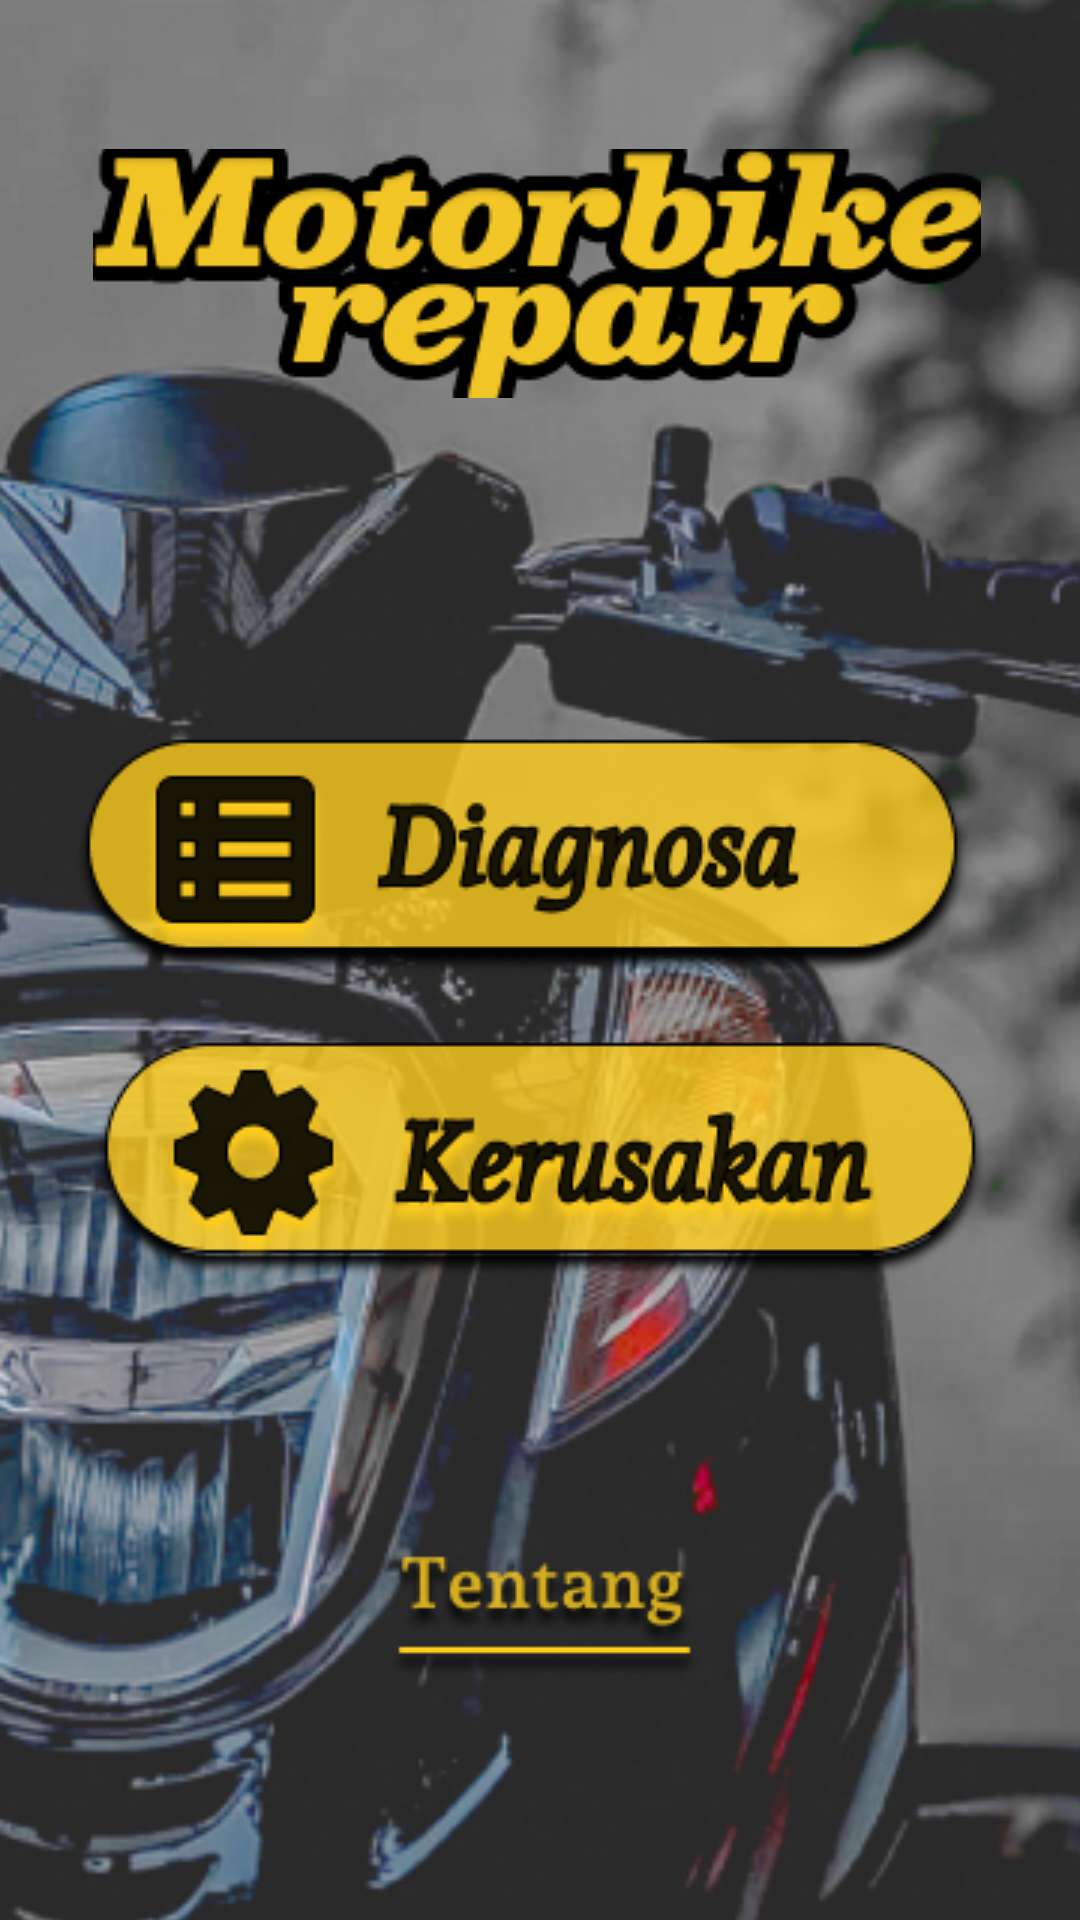

This screen was rendered from an Android layout file. Write that file and the resources it references.
<!-- AndroidManifest.xml: application theme Theme.MotorbikeRepair -->
<!-- res/layout/activity_main.xml -->
<?xml version="1.0" encoding="utf-8"?>
<androidx.constraintlayout.widget.ConstraintLayout xmlns:android="http://schemas.android.com/apk/res/android"
    xmlns:app
        ="http://schemas.android.com/apk/res-auto"
    xmlns:tools="http://schemas.android.com/tools"
    android:layout_width="match_parent"
    android:layout_height="match_parent"
    android:background="#000000"
    android:fitsSystemWindows="true">

    <ImageView
        android:id="@+id/imageView"
        android:layout_width="486dp"
        android:layout_height="1017dp"
        app:layout_constraintBottom_toBottomOf="parent"
        app:layout_constraintEnd_toEndOf="parent"
        app:layout_constraintHorizontal_bias="0.506"
        app:layout_constraintStart_toStartOf="parent"
        app:layout_constraintTop_toTopOf="parent"
        app:srcCompat="@drawable/screenshot_20231205_012525_1" />

    <ImageView
        android:id="@+id/imageView6"
        android:layout_width="wrap_content"
        android:layout_height="wrap_content"
        android:layout_marginTop="16dp"
        app:layout_constraintEnd_toEndOf="@+id/imageView5"
        app:layout_constraintStart_toStartOf="@+id/imageView5"
        app:layout_constraintTop_toBottomOf="@+id/imageView5"
        app:srcCompat="@drawable/_icon__cog_" />

    <ImageView
        android:id="@+id/imageView7"
        android:layout_width="wrap_content"
        android:layout_height="wrap_content"
        app:layout_constraintBottom_toBottomOf="parent"
        app:layout_constraintEnd_toEndOf="@+id/imageView6"
        app:layout_constraintHorizontal_bias="0.504"
        app:layout_constraintStart_toStartOf="@+id/imageView6"
        app:layout_constraintTop_toBottomOf="@+id/imageView6"
        app:layout_constraintVertical_bias="0.43"
        app:srcCompat="@drawable/group_8" />

    <ImageView
        android:id="@+id/imageView9"
        android:layout_width="wrap_content"
        android:layout_height="wrap_content"
        android:layout_marginTop="88dp"
        android:onClick="openExternalLink"
        android:text="Klik Untuk Selengkapnya"
        app:layout_constraintEnd_toEndOf="parent"
        app:layout_constraintStart_toStartOf="parent"
        app:layout_constraintTop_toBottomOf="@+id/imageView11"
        app:srcCompat="@drawable/group_14" />

    <ImageView
        android:id="@+id/imageView5"
        android:layout_width="wrap_content"
        android:layout_height="wrap_content"
        android:layout_marginTop="16dp"
        app:layout_constraintEnd_toEndOf="@+id/imageView9"
        app:layout_constraintHorizontal_bias="0.505"
        app:layout_constraintStart_toStartOf="@+id/imageView9"
        app:layout_constraintTop_toBottomOf="@+id/imageView9"
        app:srcCompat="@drawable/dg" />

    <ImageView
        android:id="@+id/imageView11"
        android:layout_width="wrap_content"
        android:layout_height="wrap_content"
        app:layout_constraintBottom_toBottomOf="parent"
        app:layout_constraintEnd_toEndOf="parent"
        app:layout_constraintHorizontal_bias="0.486"
        app:layout_constraintStart_toStartOf="parent"
        app:layout_constraintTop_toTopOf="parent"
        app:layout_constraintVertical_bias="0.089"
        app:srcCompat="@drawable/motorbike_repair1" />

</androidx.constraintlayout.widget.ConstraintLayout>
<!-- resources referenced by this layout -->
<resources>
  <!-- drawable _icon__cog_: png bitmap (drawable, 19840 bytes) -->
  <!-- drawable dg: png bitmap (drawable, 13599 bytes) -->
  <!-- drawable group_8: png bitmap (drawable, 6666 bytes) -->
  <!-- drawable motorbike_repair1: png bitmap (drawable, 12635 bytes) -->
  <!-- drawable screenshot_20231205_012525_1: png bitmap (drawable, 284861 bytes) -->
  <style name="Theme.MotorbikeRepair" parent="Theme.MaterialComponents.DayNight.NoActionBar">
          
          <item name="colorPrimary">@color/purple_500</item>
          <item name="colorPrimaryVariant">@color/purple_700</item>
          <item name="colorOnPrimary">@color/white</item>
          
          <item name="colorSecondary">@color/primary</item>
          <item name="colorSecondaryVariant">@color/primary</item>
          <item name="colorOnSecondary">@color/black</item>
      </style>
  <color name="purple_500">#F1C527</color>
  <color name="purple_700">#F1C527</color>
  <color name="white">#F1C527</color>
  <color name="primary">#F1C527</color>
  <color name="black">#F1C527</color>
</resources>
